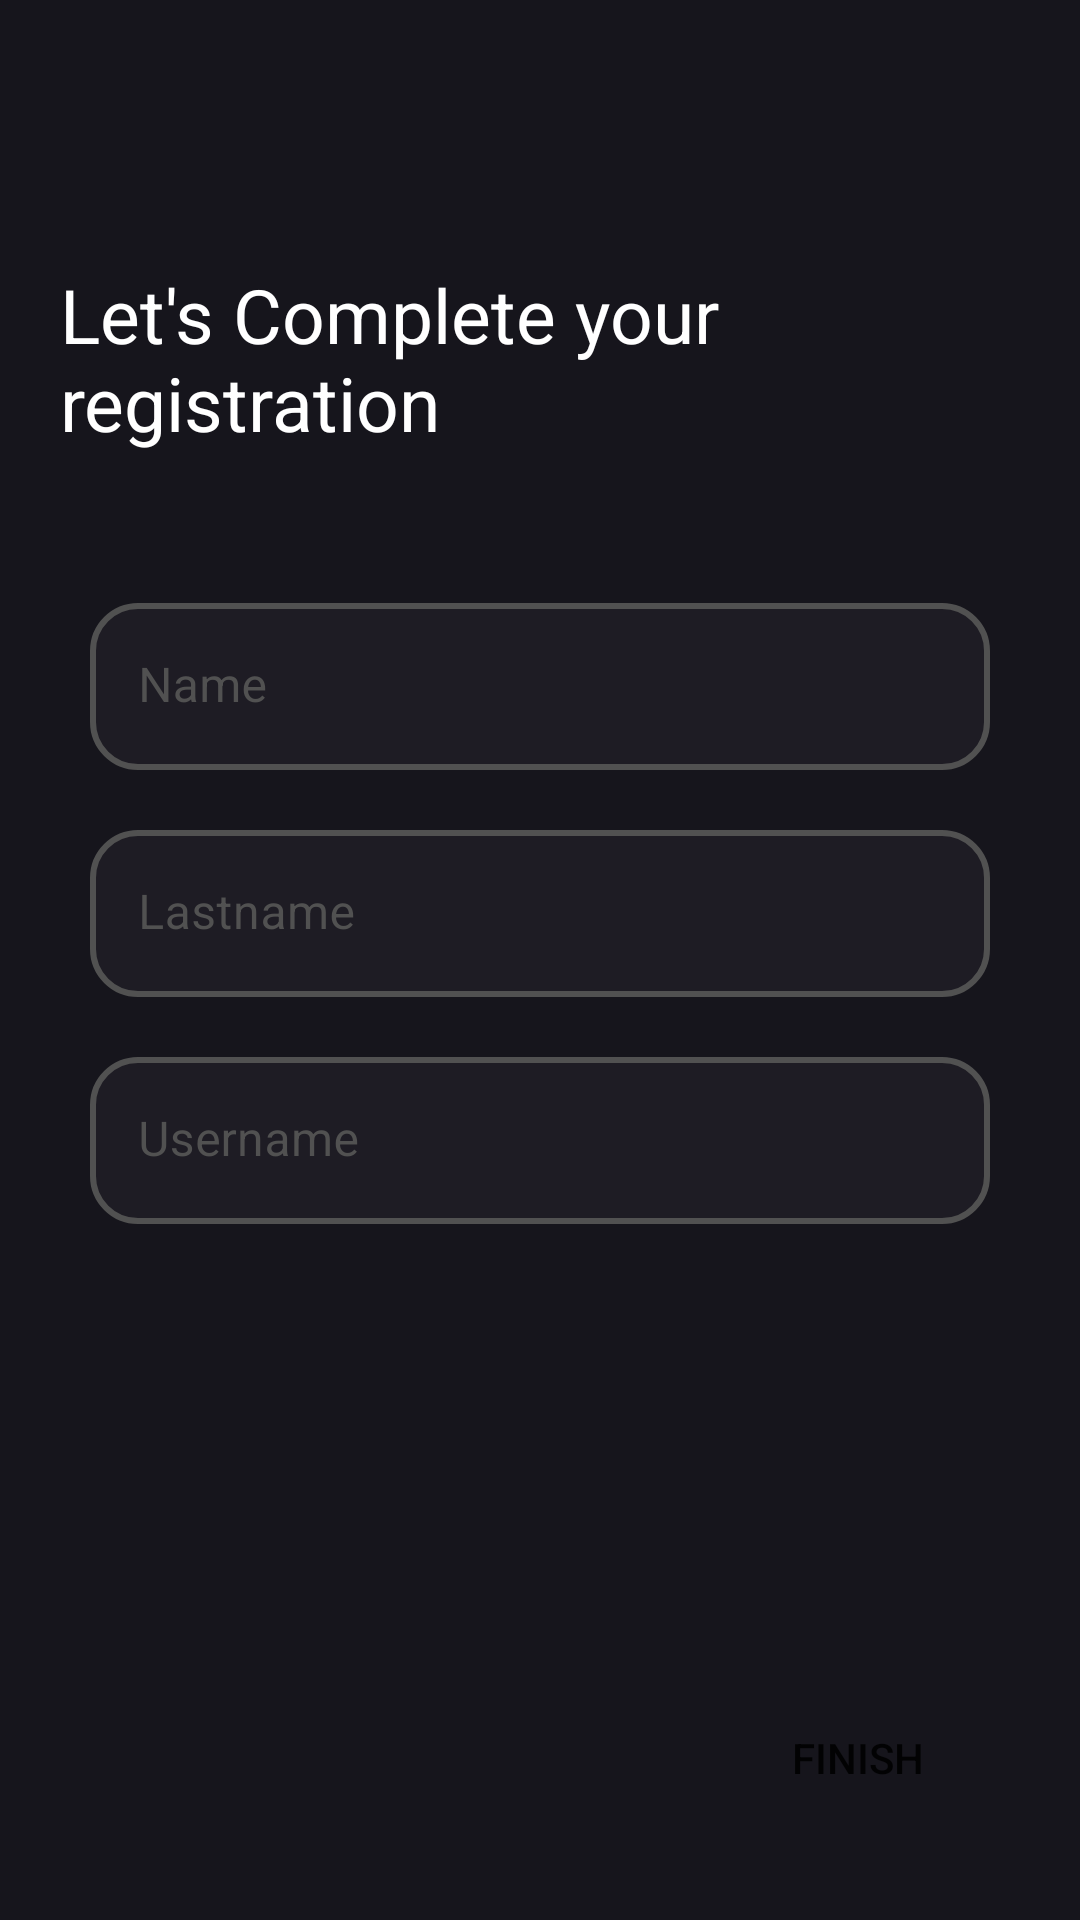

Produce the Android XML layout that renders to this screen, including the resource entries it uses.
<!-- AndroidManifest.xml: application theme Theme.Watchly -->
<!-- res/layout/fragment_stage_one.xml -->
<?xml version="1.0" encoding="utf-8"?>
<androidx.constraintlayout.widget.ConstraintLayout xmlns:android="http://schemas.android.com/apk/res/android"
    xmlns:app="http://schemas.android.com/apk/res-auto"
    xmlns:tools="http://schemas.android.com/tools"
    android:layout_width="match_parent"
    android:layout_height="match_parent"
    android:background="@color/MainColor1"
    tools:context=".ui.fragments.finishRegistration.StageOne">


    <TextView
        android:id="@+id/textView3"
        android:layout_width="match_parent"
        android:layout_height="wrap_content"
        android:layout_marginHorizontal="20dp"
        android:layout_marginTop="88dp"
        android:text="@string/let_s_complete_your_nregistration"
        android:textColor="@color/white"
        android:textSize="25sp"
        app:layout_constraintEnd_toEndOf="parent"
        app:layout_constraintHorizontal_bias="0.4"
        app:layout_constraintStart_toStartOf="parent"
        app:layout_constraintTop_toTopOf="parent" />

    <com.google.android.material.textfield.TextInputLayout
        android:id="@+id/textInputLayout2"
        android:layout_width="match_parent"
        android:layout_height="wrap_content"
        android:layout_marginHorizontal="30sp"
        android:layout_marginTop="50dp"
        android:hint="@string/name"
        android:textColorHint="@color/DarkerGrayTextColor"
        app:boxStrokeWidth="0dp"
        app:boxStrokeWidthFocused="0dp"
        app:hintTextColor="@color/DarkerGrayTextColor"
        app:layout_constraintEnd_toEndOf="parent"
        app:layout_constraintStart_toStartOf="parent"
        app:layout_constraintTop_toBottomOf="@+id/textView3">

        <com.google.android.material.textfield.TextInputEditText
            android:id="@+id/et_name"
            android:layout_width="match_parent"
            android:layout_height="match_parent"
            android:background="@drawable/et_bg"
            android:inputType="textPersonName"
            android:textColor="@color/white" />

    </com.google.android.material.textfield.TextInputLayout>


    <com.google.android.material.textfield.TextInputLayout
        android:id="@+id/textInputLayout3"
        android:layout_width="match_parent"
        android:layout_height="wrap_content"
        android:layout_marginHorizontal="30sp"
        android:layout_marginVertical="20dp"
        android:hint="@string/lastname"
        android:textColorHint="@color/DarkerGrayTextColor"
        app:boxStrokeWidth="0dp"
        app:boxStrokeWidthFocused="0dp"
        app:hintTextColor="@color/DarkerGrayTextColor"
        app:layout_constraintEnd_toEndOf="parent"
        app:layout_constraintStart_toStartOf="parent"
        app:layout_constraintTop_toBottomOf="@+id/textInputLayout2">

        <com.google.android.material.textfield.TextInputEditText
            android:id="@+id/et_lastname"
            android:layout_width="match_parent"
            android:layout_height="match_parent"
            android:background="@drawable/et_bg"
            android:inputType="textPersonName"
            android:textColor="@color/white" />

    </com.google.android.material.textfield.TextInputLayout>


    <com.google.android.material.textfield.TextInputLayout
        android:layout_width="match_parent"
        android:layout_height="wrap_content"
        android:layout_marginHorizontal="30sp"
        android:layout_marginVertical="20dp"
        android:hint="@string/username"
        android:textColorHint="@color/DarkerGrayTextColor"
        app:boxStrokeWidth="0dp"
        app:boxStrokeWidthFocused="0dp"
        app:hintTextColor="@color/DarkerGrayTextColor"
        app:layout_constraintEnd_toEndOf="parent"
        app:layout_constraintStart_toStartOf="parent"
        app:layout_constraintTop_toBottomOf="@+id/textInputLayout3">

        <com.google.android.material.textfield.TextInputEditText
            android:id="@+id/et_username"
            android:layout_width="match_parent"
            android:layout_height="match_parent"
            android:background="@drawable/et_bg"
            android:inputType="text"
            android:textColor="@color/white" />

    </com.google.android.material.textfield.TextInputLayout>

    <androidx.appcompat.widget.AppCompatButton
        android:id="@+id/btn_finish"
        android:layout_width="wrap_content"
        android:layout_height="wrap_content"
        android:layout_gravity="bottom"
        android:layout_marginHorizontal="30sp"
        android:layout_marginVertical="30sp"
        android:background="@drawable/btn_bg"
        android:drawableEnd="@drawable/ic_baseline_done_24_black"
        android:padding="7dp"
        android:text="@string/finish"
        app:layout_constraintBottom_toBottomOf="parent"
        app:layout_constraintEnd_toEndOf="parent" />


</androidx.constraintlayout.widget.ConstraintLayout>
<!-- resources referenced by this layout -->
<resources>
  <color name="DarkerGrayTextColor">#515151</color>
  <color name="MainColor1">#16151C</color>
  <color name="white">#FFFFFFFF</color>
  <!-- drawable et_bg (drawable) -->
  <?xml version="1.0" encoding="utf-8"?>
  <shape xmlns:android="http://schemas.android.com/apk/res/android"
      android:shape="rectangle">
  
      <corners android:radius="15dp"/>
      <stroke android:color="@color/DarkerGrayTextColor"
          android:width="2dp"/>
      <solid android:color="@color/et_bg_color"/>
  
  </shape>
  <string name="finish">Finish</string>
  <string name="lastname">Lastname</string>
  <string name="let_s_complete_your_nregistration">Let\'s Complete your \nregistration</string>
  <string name="name">Name</string>
  <string name="username">Username</string>
  <style name="Theme.Watchly" parent="Theme.MaterialComponents.DayNight.NoActionBar">
          
          <item name="colorPrimary">@color/MainColor1</item>
          <item name="colorPrimaryVariant">@color/purple_700</item>
          <item name="colorOnPrimary">@color/white</item>
          
          <item name="colorSecondary">@color/teal_200</item>
          <item name="colorSecondaryVariant">@color/teal_700</item>
          <item name="colorOnSecondary">@color/black</item>
          
          <item name="android:statusBarColor" tools:targetApi="l">@color/MainColor1</item>
          
      </style>
  <color name="et_bg_color">#1E1C24</color>
  <color name="purple_700">#FF3700B3</color>
  <color name="teal_200">#FF03DAC5</color>
  <color name="teal_700">#FF018786</color>
  <color name="black">#FF000000</color>
</resources>
